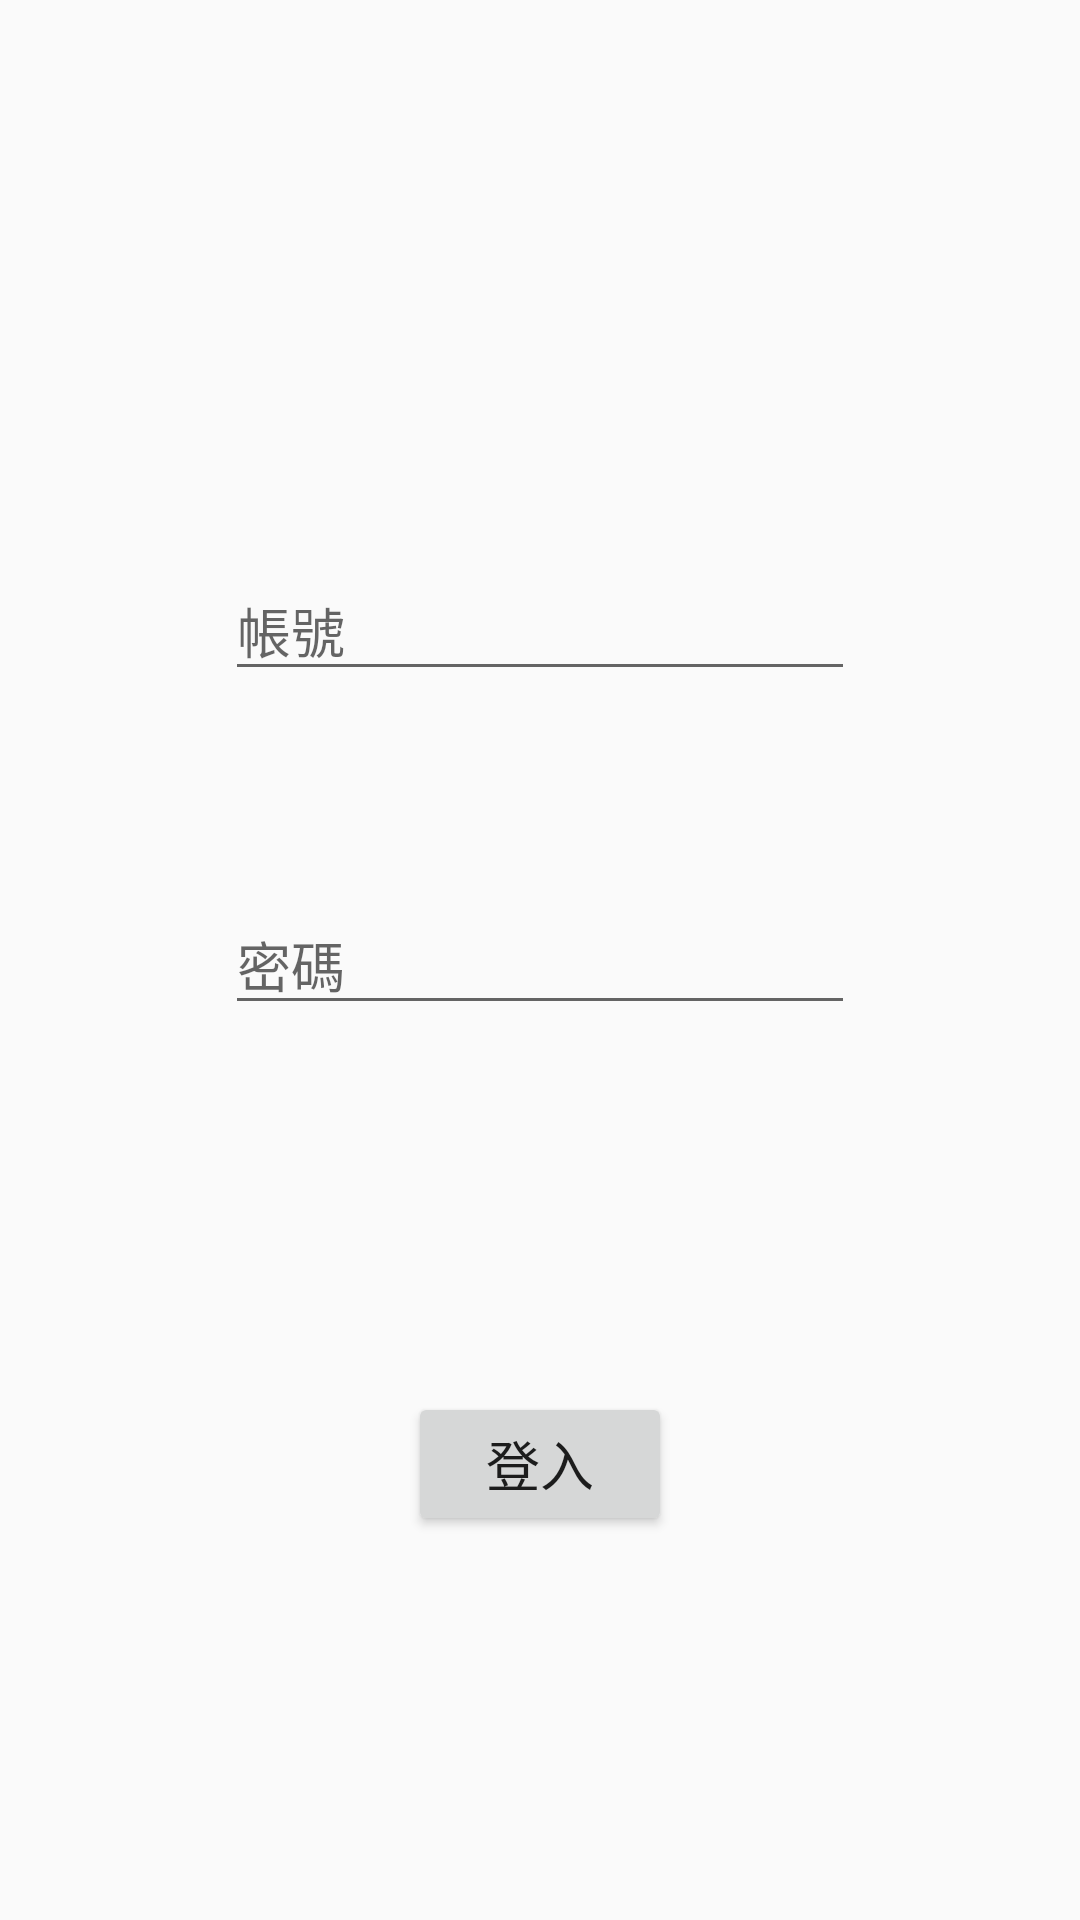

Layout XML and referenced resources for this Android screen:
<!-- AndroidManifest.xml: application theme AppTheme -->
<!-- res/layout/login.xml -->
<?xml version="1.0" encoding="utf-8"?>
<RelativeLayout xmlns:android="http://schemas.android.com/apk/res/android"
    xmlns:app="http://schemas.android.com/apk/res-auto"
    xmlns:tools="http://schemas.android.com/tools"
    android:orientation="vertical"
    android:layout_width="match_parent"
    android:layout_height="match_parent">

    <EditText
        android:id="@+id/account"
        android:layout_width="wrap_content"
        android:layout_height="wrap_content"
        android:ems="10"
        android:hint="帳號"
        android:inputType="textPersonName"
        tools:layout_editor_absoluteX="83dp"
        tools:layout_editor_absoluteY="43dp"
        android:layout_above="@+id/password"
        android:layout_alignLeft="@+id/password"
        android:layout_alignStart="@+id/password"
        android:layout_marginBottom="68dp" />

    <EditText
        android:id="@+id/password"
        android:layout_width="wrap_content"
        android:layout_height="wrap_content"
        android:ems="10"
        android:hint="密碼"
        android:inputType="textPassword"
        tools:layout_editor_absoluteX="83dp"
        tools:layout_editor_absoluteY="188dp"
        android:layout_centerVertical="true"
        android:layout_centerHorizontal="true" />

    <Button
        android:id="@+id/loginbtn"
        android:layout_width="wrap_content"
        android:layout_height="wrap_content"
        android:text="登入"
        tools:layout_editor_absoluteX="147dp"
        tools:layout_editor_absoluteY="321dp"
        android:layout_alignParentBottom="true"
        android:layout_centerHorizontal="true"
        android:layout_marginBottom="128dp" />
</RelativeLayout>
<!-- resources referenced by this layout -->
<resources>
  <style name="AppTheme" parent="Theme.AppCompat.Light.DarkActionBar">
          
          <item name="colorPrimary">@color/colorPrimary</item>
          <item name="colorPrimaryDark">@color/colorPrimaryDark</item>
          <item name="colorAccent">@color/colorAccent</item>
          <item name="android:textSize">@dimen/text_size_medium</item>
  
      </style>
  <color name="colorPrimary">#b5493f</color>
  <color name="colorPrimaryDark">#9f3630</color>
  <color name="colorAccent">#FF4081</color>
  <dimen name="text_size_medium">18sp</dimen>
</resources>
